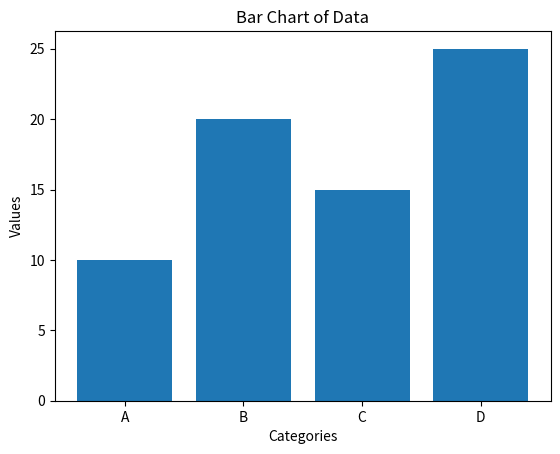

This figure's Python source:

import matplotlib.pyplot as plt

# Sample data
data = {'A': 10, 'B': 20, 'C': 15, 'D': 25}

# Create bar chart
plt.bar(range(len(data)), list(data.values()), tick_label=list(data.keys()))
plt.xlabel('Categories')
plt.ylabel('Values')
plt.title('Bar Chart of Data')

# Show plot
plt.show()
